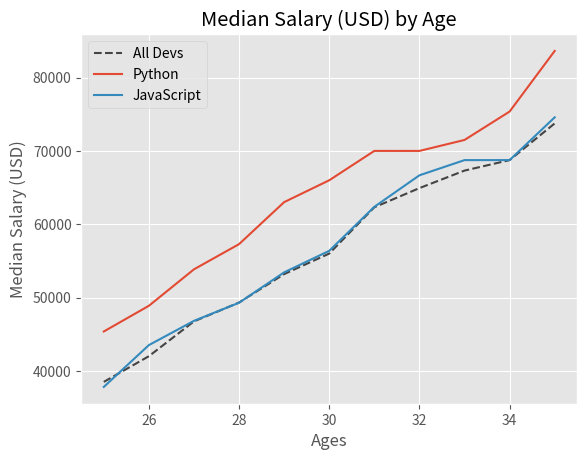

Here is the Python script that generated this plot:
from matplotlib import pyplot as plt

#print(plt.style.available)
#plt.style.use('fivethirtyeight')
plt.style.use('ggplot')

#Median Developer Salaries by Age
dev_x = [25 , 26, 27, 28, 29, 30, 31, 32, 33, 34, 35]

dev_y = [38496, 42000, 46752, 49320, 53200, 56000, 62316, 64928, 67317, 68748, 73752]

#plt.plot(dev_x, dev_y, 'k--', label='All Devs')
#plt.plot(dev_x, dev_y, color='k', linestyle='--', marker='.', label='All Devs')
plt.plot(dev_x, dev_y, color='#444444', linestyle='--', label='All Devs')

#Median Python Developer Salaries by Age
py_dev_x = [25 , 26, 27, 28, 29, 30, 31, 32, 33, 34, 35]

py_dev_y = [45372, 48876, 53850, 57287, 63016, 65998, 70003, 70000, 71496, 75370, 83640]

plt.plot(py_dev_x, py_dev_y, label='Python')
#plt.plot(py_dev_x, py_dev_y, 'b', label='Python')
#plt.plot(py_dev_x, py_dev_y, color='b', marker='o', label='Python')
#plt.plot(py_dev_x, py_dev_y, color='#5a7d9a', label='Python')
#plt.plot(py_dev_x, py_dev_y, color='#5a7d9a', linewidth=3, label='Python')

#Median JavaScript Developer Salaries by Age
js_dev_x = [25 , 26, 27, 28, 29, 30, 31, 32, 33, 34, 35]

js_dev_y = [37810, 43515, 46823, 49293, 53437, 56373, 62375, 66674, 68746, 68748, 74583]

plt.plot(js_dev_x, js_dev_y, label='JavaScript')
#plt.plot(js_dev_x, js_dev_y, color='#adad3b', label='JavaScript')
#plt.plot(js_dev_x, js_dev_y, color='#adad3b', linewidth=3, label='JavaScript')


plt.xlabel('Ages')
plt.ylabel('Median Salary (USD)')
plt.title('Median Salary (USD) by Age')

plt.legend()

#plt.legend(['All Devs', 'Python'])

#plt.grid(True)
#plt.tight_layout()
plt.show()
